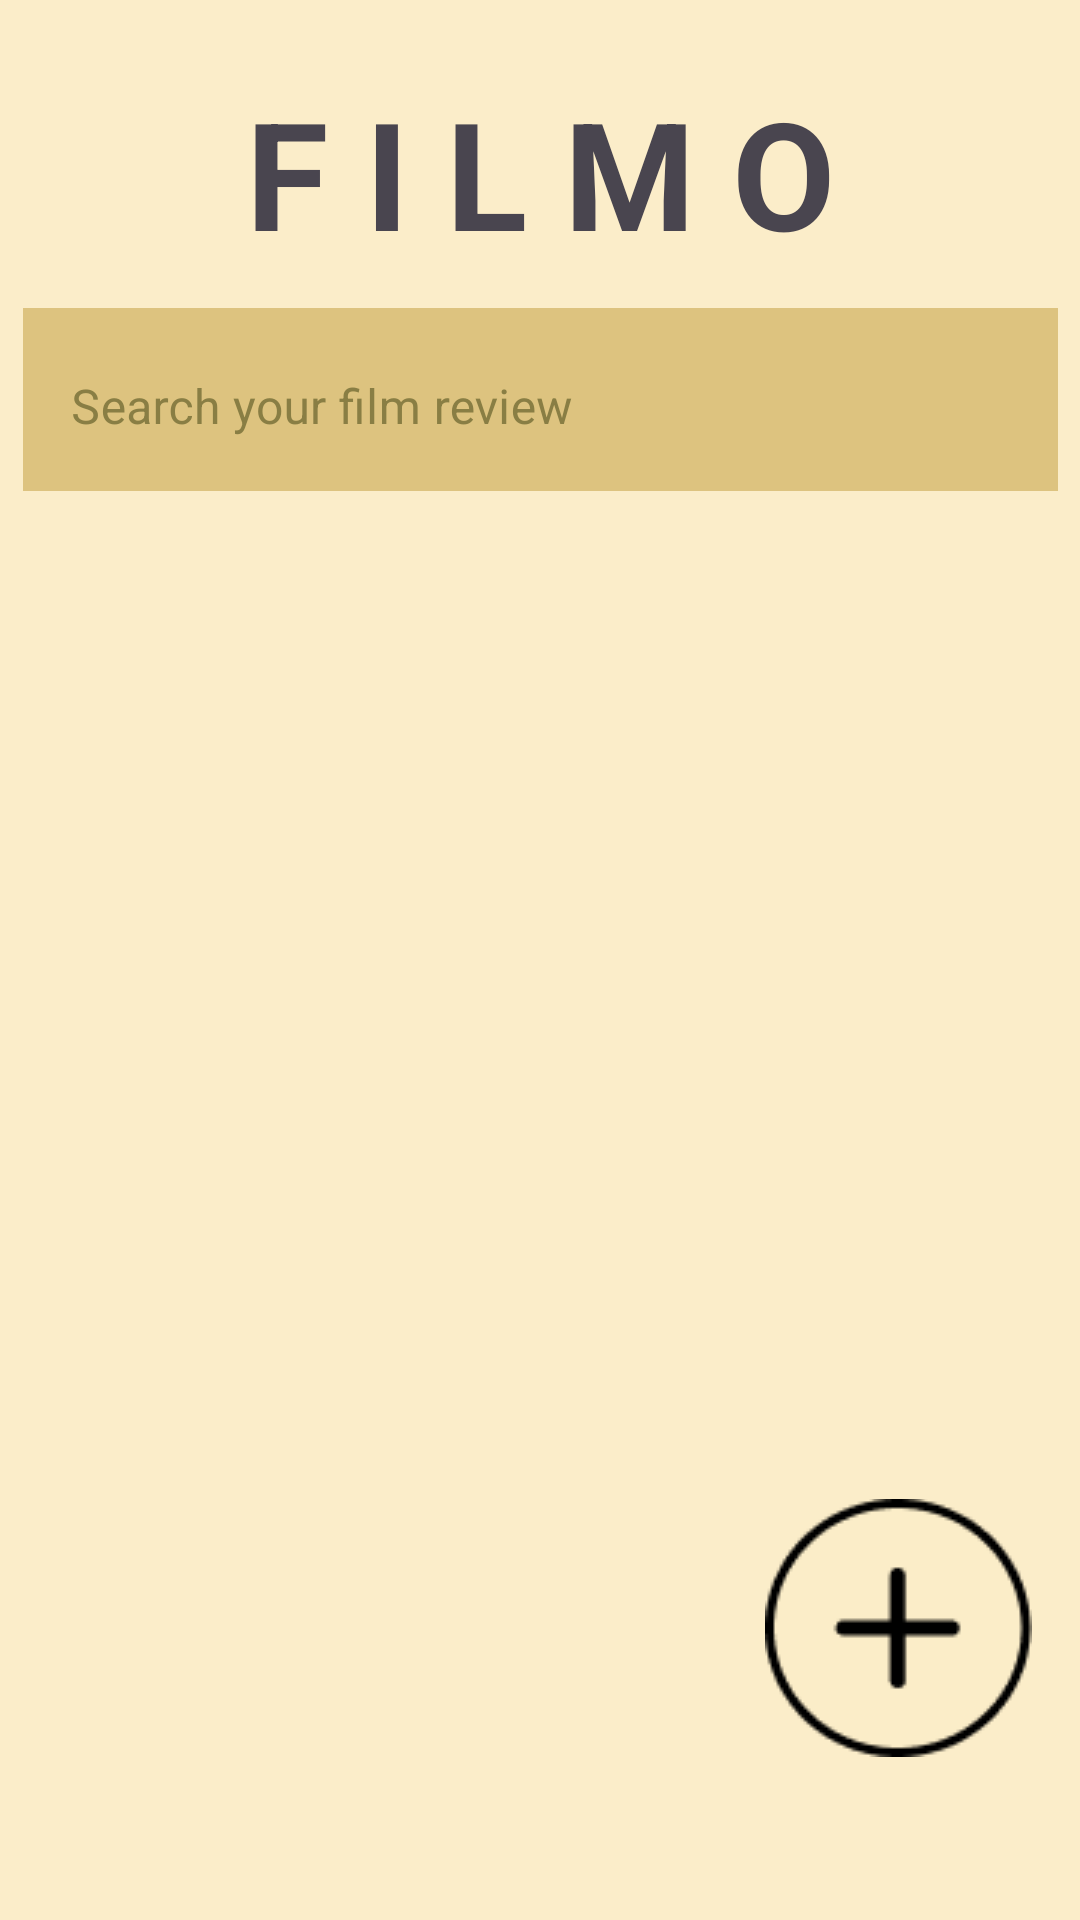

This screen was rendered from an Android layout file. Write that file and the resources it references.
<!-- AndroidManifest.xml: application theme Theme.Filmo -->
<!-- res/layout/activity_home.xml -->
<?xml version="1.0" encoding="utf-8"?>
<androidx.constraintlayout.widget.ConstraintLayout xmlns:android="http://schemas.android.com/apk/res/android"
    xmlns:app="http://schemas.android.com/apk/res-auto"
    xmlns:tools="http://schemas.android.com/tools"
    android:layout_width="match_parent"
    android:layout_height="match_parent"
    android:background="@color/cream">

    <TextView
        android:id="@+id/textView"
        android:layout_width="wrap_content"
        android:layout_height="wrap_content"
        android:layout_marginTop="24dp"
        android:text="@string/app_name_uppercase"
        android:textSize="50dp"
        android:textStyle="bold"
        app:layout_constraintEnd_toEndOf="parent"
        app:layout_constraintStart_toStartOf="parent"
        app:layout_constraintTop_toTopOf="parent" />

    <com.google.android.material.textfield.TextInputLayout
        android:id="@+id/textInputLayout"
        style="@style/Widget.MaterialComponents.TextInputLayout.OutlinedBox"
        android:layout_width="345dp"
        android:layout_height="wrap_content"
        android:layout_marginTop="12dp"
        android:background="@color/young_camo"
        android:hint="@string/search_hint"
        android:textColorHint="@color/camo"
        app:hintTextColor="@color/camo"
        app:layout_constraintEnd_toEndOf="parent"
        app:layout_constraintStart_toStartOf="parent"
        app:layout_constraintTop_toBottomOf="@+id/textView"
        app:placeholderTextColor="@color/camo">

        <com.google.android.material.textfield.TextInputEditText
            android:id="@+id/editText"
            android:layout_width="match_parent"
            android:layout_height="wrap_content"
            android:inputType="text"
            android:textColor="@color/camo"
            android:textColorHint="@color/black"
            app:cornerRadius="45dp"
            android:background="#00000000"/>
    </com.google.android.material.textfield.TextInputLayout>

    <androidx.recyclerview.widget.RecyclerView
        android:id="@+id/recyclerView"
        android:layout_width="match_parent"
        android:layout_height="550dp"
        app:layout_constraintBottom_toBottomOf="parent"
        app:layout_constraintEnd_toEndOf="parent"
        app:layout_constraintHorizontal_bias="1.0"
        app:layout_constraintStart_toStartOf="parent"
        app:layout_constraintTop_toBottomOf="@+id/textInputLayout"
        app:layout_constraintVertical_bias="1.0"
        tools:listitem="@layout/card_view" />

    <ImageView
        android:id="@+id/add_notes"
        android:layout_width="wrap_content"
        android:layout_height="wrap_content"
        android:layout_marginEnd="16dp"
        app:layout_constraintBottom_toBottomOf="@+id/recyclerView"
        app:layout_constraintEnd_toEndOf="@+id/recyclerView"
        app:layout_constraintTop_toTopOf="@+id/recyclerView"
        app:layout_constraintVertical_bias="0.883"
        app:srcCompat="@drawable/_icon__plus_circle_fill_" />

</androidx.constraintlayout.widget.ConstraintLayout>
<!-- res/layout/card_view.xml (included above) -->
<?xml version="1.0" encoding="utf-8"?>
<androidx.constraintlayout.widget.ConstraintLayout xmlns:android="http://schemas.android.com/apk/res/android"
    xmlns:app="http://schemas.android.com/apk/res-auto"
    xmlns:tools="http://schemas.android.com/tools"
    android:layout_width="400dp"
    android:layout_height="100dp">

    <TextView
        android:id="@+id/title"
        android:layout_width="wrap_content"
        android:layout_height="wrap_content"
        android:layout_marginTop="16dp"
        android:textSize="25dp"
        android:textStyle="bold"
        app:layout_constraintEnd_toEndOf="parent"
        app:layout_constraintHorizontal_bias="0.022"
        app:layout_constraintStart_toStartOf="parent"
        app:layout_constraintTop_toTopOf="parent"
        tools:text="Harry Potter" />

    <TextView
        android:id="@+id/rating"
        android:layout_width="wrap_content"
        android:layout_height="wrap_content"
        android:layout_marginTop="28dp"
        android:textStyle="bold"
        app:layout_constraintEnd_toStartOf="@+id/imageView"
        app:layout_constraintHorizontal_bias="0.921"
        app:layout_constraintStart_toEndOf="@+id/title"
        app:layout_constraintTop_toTopOf="parent"
        tools:text="5/5" />

    <ImageView
        android:id="@+id/imageView"
        android:layout_width="wrap_content"
        android:layout_height="wrap_content"
        android:layout_marginTop="20dp"
        android:layout_marginEnd="64dp"
        app:layout_constraintEnd_toEndOf="parent"
        app:layout_constraintTop_toTopOf="parent"
        app:srcCompat="@drawable/vector" />

    <TextView
        android:id="@+id/description"
        android:layout_width="match_parent"
        android:layout_height="wrap_content"
        android:layout_marginTop="64dp"
        app:layout_constraintEnd_toEndOf="parent"
        app:layout_constraintHorizontal_bias="0.0"
        app:layout_constraintStart_toStartOf="parent"
        app:layout_constraintTop_toTopOf="parent"
        android:paddingLeft="10dp"
        tools:text="lorem ipsum"/>
</androidx.constraintlayout.widget.ConstraintLayout>
<!-- resources referenced by this layout -->
<resources>
  <color name="black">#FF000000</color>
  <color name="camo">#897E44</color>
  <color name="cream">#FBEDC9</color>
  <color name="young_camo">#DDC37F</color>
  <!-- drawable _icon__plus_circle_fill_: png bitmap (drawable, 2490 bytes) -->
  <!-- drawable vector: png bitmap (drawable, 645 bytes) -->
  <string name="app_name_uppercase">F I L M O</string>
  <string name="search_hint">Search your film review</string>
  <style name="Theme.Filmo" parent="Base.Theme.Filmo" />
  <style name="Base.Theme.Filmo" parent="Theme.Material3.DayNight.NoActionBar">
          
          
      </style>
</resources>
